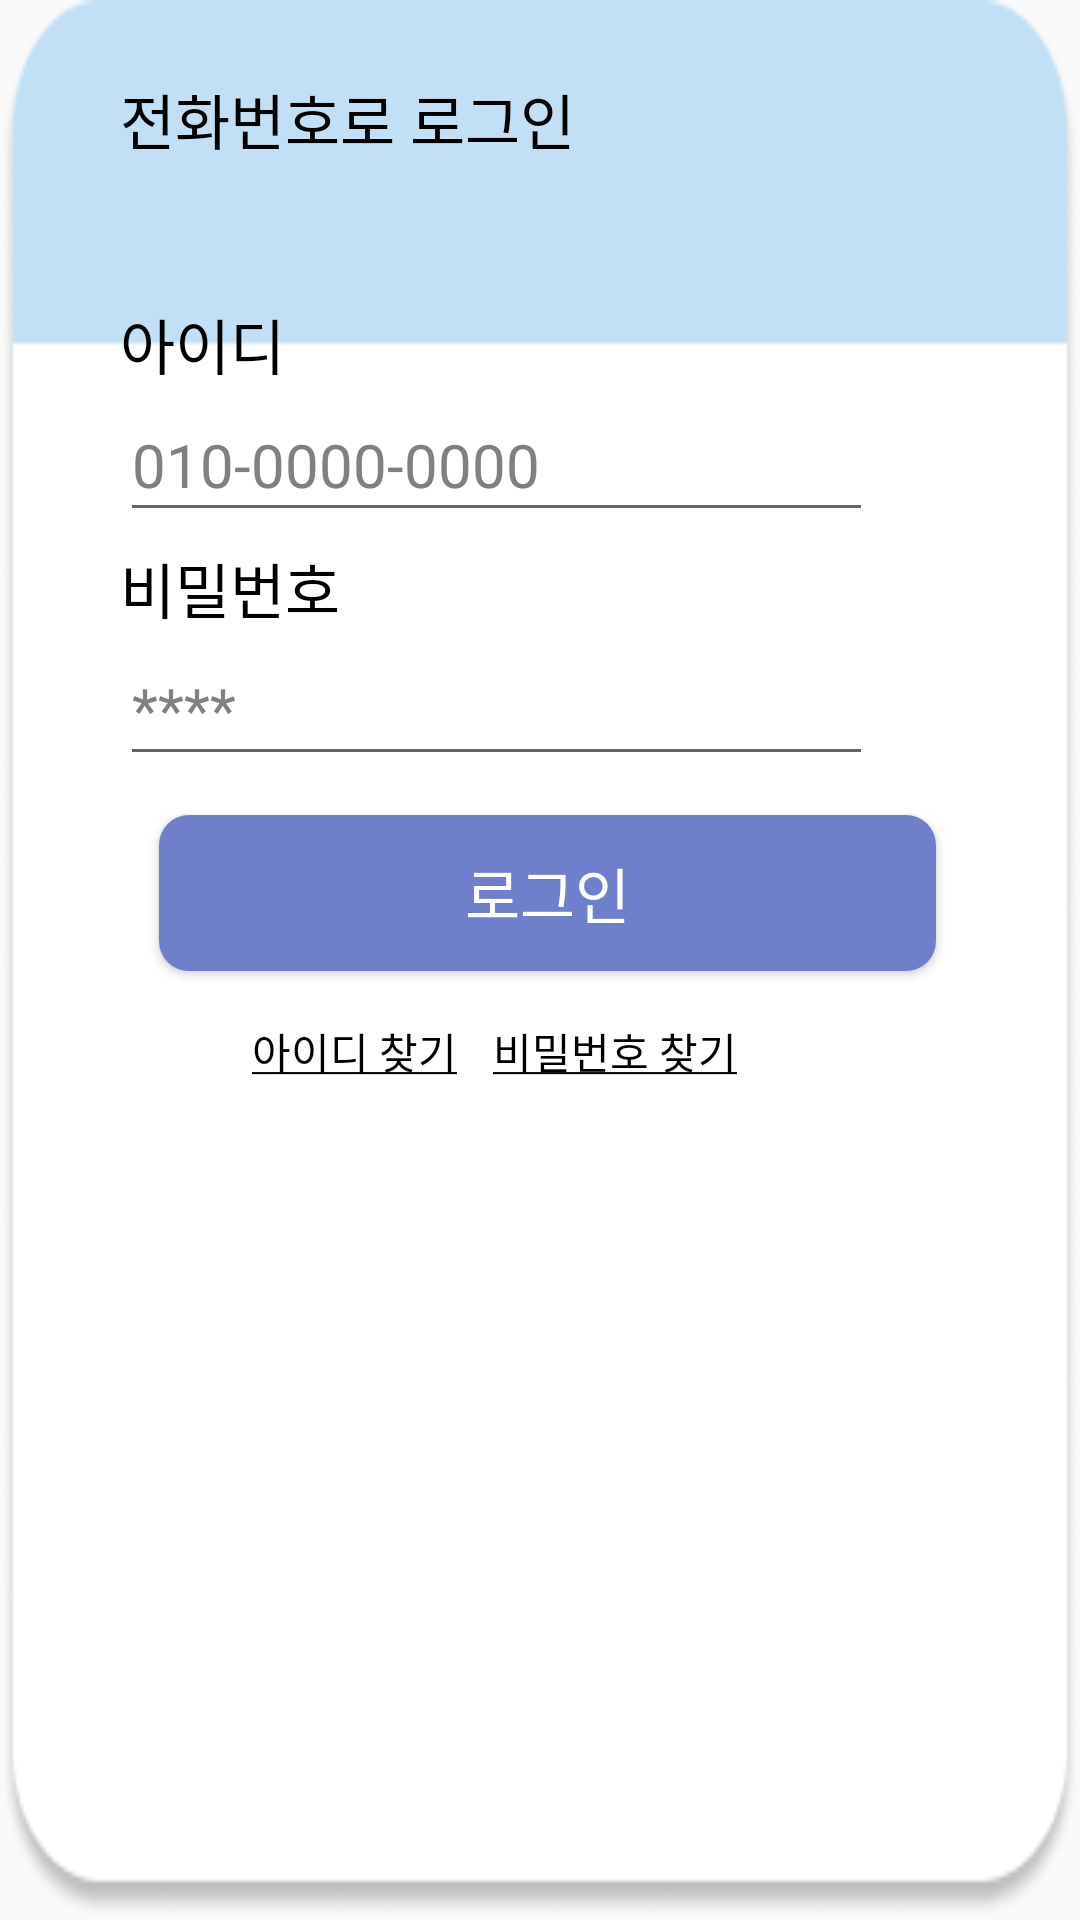

This screen was rendered from an Android layout file. Write that file and the resources it references.
<!-- AndroidManifest.xml: application theme Theme.MyApplication -->
<!-- res/layout/login_custom_dialog.xml -->
<?xml version="1.0" encoding="utf-8"?>

<androidx.constraintlayout.widget.ConstraintLayout xmlns:android="http://schemas.android.com/apk/res/android"
    xmlns:app="http://schemas.android.com/apk/res-auto"
    xmlns:tools="http://schemas.android.com/tools"
    android:layout_width="1000px"
    android:layout_height="1200px"
    android:background="@drawable/custom"
    tools:ignore="TextSizeCheck">

    <TextView
        android:id="@+id/id_text"
        android:layout_width="wrap_content"
        android:layout_height="wrap_content"
        android:layout_marginStart="40dp"
        android:layout_marginTop="100dp"
        android:fontFamily="@font/noto_sans"
        android:text="아이디"
        android:textColor="#000000"
        android:textSize="20sp"
        app:layout_constraintStart_toStartOf="parent"
        app:layout_constraintTop_toTopOf="parent" />

    <TextView
        android:id="@+id/password_text"
        android:layout_width="wrap_content"
        android:layout_height="wrap_content"
        android:layout_marginStart="40dp"
        android:layout_marginTop="4dp"
        android:fontFamily="@font/noto_sans"
        android:text="비밀번호"
        android:textColor="#000000"
        android:textSize="20sp"
        app:layout_constraintStart_toStartOf="parent"
        app:layout_constraintTop_toBottomOf="@+id/edit_id" />

    <EditText
        android:id="@+id/edit_id"
        android:layout_width="251dp"
        android:layout_height="48dp"
        android:fontFamily="@font/noto_sans"
        android:hint="010-0000-0000"
        android:inputType="phone"
        android:minHeight="48dp"
        android:textColor="#000000"
        android:textColorHint="@color/moregray"
        android:textSize="20sp"
        app:layout_constraintEnd_toEndOf="@+id/id_text"
        app:layout_constraintHorizontal_bias="0.0"
        app:layout_constraintStart_toStartOf="@+id/id_text"
        app:layout_constraintTop_toBottomOf="@+id/id_text" />

    <EditText
        android:id="@+id/edit_password"
        android:layout_width="251dp"
        android:layout_height="48dp"
        android:fontFamily="@font/noto_sans"
        android:hint="****"
        android:inputType="numberPassword"
        android:minHeight="48dp"
        android:textColor="#000000"
        android:textColorHint="@color/moregray"
        android:textSize="20sp"
        app:layout_constraintEnd_toEndOf="@+id/password_text"
        app:layout_constraintHorizontal_bias="0.0"
        app:layout_constraintStart_toStartOf="@+id/password_text"
        app:layout_constraintTop_toBottomOf="@+id/password_text" />

    <Button
        android:id="@+id/btn_login"
        android:layout_width="259dp"
        android:layout_height="52dp"
        android:layout_marginStart="35dp"
        android:layout_marginTop="13dp"
        android:layout_marginEnd="30dp"
        android:background="@drawable/btn_blue"
        android:elevation="20dp"
        android:fontFamily="@font/inter_medium"
        android:shadowColor="#000000"
        android:text="로그인"
        android:textColor="#FFFFFF"
        android:textSize="20sp"
        app:layout_constraintEnd_toEndOf="parent"
        app:layout_constraintStart_toStartOf="parent"
        app:layout_constraintTop_toBottomOf="@+id/edit_password" />

    <TextView
        android:id="@+id/dialog_title"
        android:layout_width="wrap_content"
        android:layout_height="wrap_content"
        android:layout_marginStart="40dp"
        android:layout_marginTop="25dp"
        android:fontFamily="@font/noto_sans"
        android:text="전화번호로 로그인"
        android:textColor="@color/black"
        android:textSize="20sp"
        app:layout_constraintStart_toStartOf="parent"
        app:layout_constraintTop_toTopOf="parent" />

    <TextView
        android:id="@+id/id_found"
        android:layout_width="wrap_content"
        android:layout_height="wrap_content"
        android:layout_marginStart="84dp"
        android:fontFamily="@font/noto_sans"
        android:text="@string/id_found"
        android:textAllCaps="false"
        android:textColor="#000000"
        android:textSize="14sp"
        app:layout_constraintBottom_toBottomOf="@+id/id_found2"
        app:layout_constraintStart_toStartOf="parent"
        app:layout_constraintTop_toTopOf="@+id/id_found2"
        app:layout_constraintVertical_bias="0.0" />

    <TextView
        android:id="@+id/id_found2"
        android:layout_width="wrap_content"
        android:layout_height="wrap_content"
        android:layout_marginStart="12dp"
        android:layout_marginTop="340dp"
        android:fontFamily="@font/noto_sans"
        android:text="@string/pw_found"
        android:textAllCaps="false"
        android:textColor="#000000"
        android:textSize="14sp"
        app:layout_constraintStart_toEndOf="@+id/id_found"
        app:layout_constraintTop_toTopOf="parent" />

</androidx.constraintlayout.widget.ConstraintLayout>
<!-- resources referenced by this layout -->
<resources>
  <color name="black">#FF000000</color>
  <color name="moregray">#808080</color>
  <!-- drawable btn_blue (drawable) -->
  <?xml version="1.0" encoding="utf-8"?>
  <shape xmlns:android="http://schemas.android.com/apk/res/android"
      android:shape="rectangle" android:padding = "10dp">
      
      <solid android:color="#707FCB"/>
      
      <corners
          android:bottomLeftRadius="10dp"
          android:bottomRightRadius="10dp"
          android:topLeftRadius="10dp"
          android:topRightRadius="10dp"/>
      
  
  
  </shape>
  <!-- drawable custom: png bitmap (drawable, 8980 bytes) -->
  <string name="id_found"><u>아이디 찾기</u></string>
  <string name="pw_found"><u>비밀번호 찾기</u></string>
  <style name="Theme.MyApplication" parent="Theme.AppCompat.Light">
  
          
          <item name="colorPrimary">@color/btn_color</item>
          <item name="colorPrimaryVariant">#2196F3</item>
          <item name="colorOnPrimary">#266291</item>
          
          <item name="colorSecondary">@color/teal_200</item>
          <item name="colorSecondaryVariant">@color/teal_700</item>
          <item name="colorOnSecondary">@color/black</item>
          
          <item name="android:statusBarColor">@color/title_bar</item>
          
      </style>
  <color name="btn_color">#707FCB</color>
  <color name="teal_200">#FF03DAC5</color>
  <color name="teal_700">#FF018786</color>
  <color name="title_bar">#4567AC</color>
</resources>
